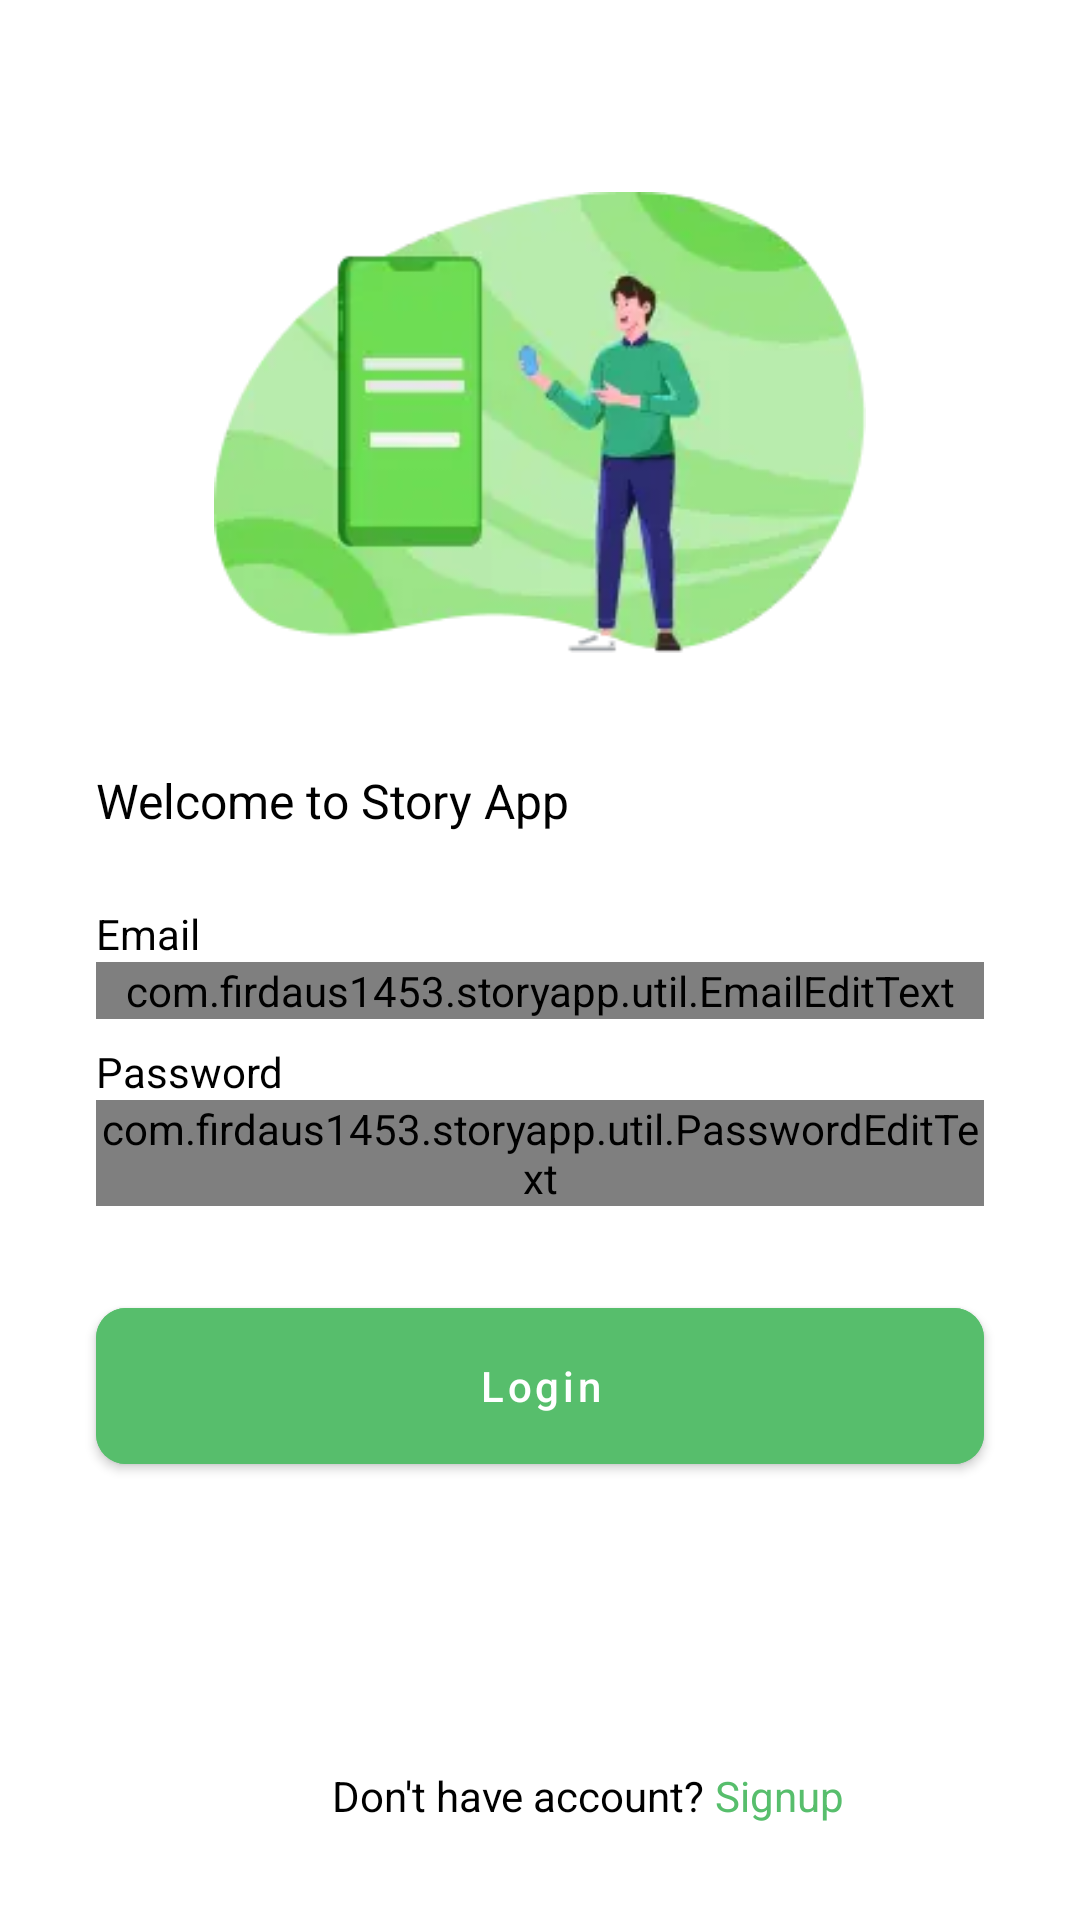

Reconstruct the res/layout file that produces this screen, plus the resources it refers to.
<!-- AndroidManifest.xml: application theme Theme.StoryApp -->
<!-- res/layout/activity_login.xml -->
<?xml version="1.0" encoding="utf-8"?>
<androidx.constraintlayout.widget.ConstraintLayout xmlns:android="http://schemas.android.com/apk/res/android"
    xmlns:app="http://schemas.android.com/apk/res-auto"
    xmlns:tools="http://schemas.android.com/tools"
    android:layout_width="match_parent"
    android:layout_height="match_parent"
    android:background="?attr/background_color"
    tools:context=".presentation.login.LoginActivity">

    <ImageView
        android:id="@+id/iv_logo_login"
        android:layout_width="0dp"
        android:layout_height="0dp"
        android:layout_marginStart="32dp"
        android:layout_marginEnd="32dp"
        app:layout_constraintBottom_toTopOf="@+id/guidelineHorizontalImage"
        app:layout_constraintEnd_toEndOf="parent"
        app:layout_constraintStart_toStartOf="parent"
        app:layout_constraintTop_toTopOf="@+id/guidelineHorizontal2"
        app:srcCompat="@drawable/image_login" />

    <TextView
        android:id="@+id/messageTextView"
        android:layout_width="0dp"
        android:layout_height="wrap_content"
        android:layout_marginStart="32dp"
        android:layout_marginEnd="32dp"
        android:text="@string/message_login_page"
        android:textColor="?attr/text_color"
        android:textSize="16sp"
        app:layout_constraintEnd_toEndOf="parent"
        app:layout_constraintHorizontal_bias="0.0"
        app:layout_constraintStart_toStartOf="parent"
        app:layout_constraintTop_toTopOf="@+id/guidelineHorizontal" />

    <TextView
        android:id="@+id/emailTextView"
        android:layout_width="wrap_content"
        android:layout_height="wrap_content"
        android:layout_marginStart="32dp"
        android:layout_marginTop="24dp"
        android:text="@string/email"
        android:textColor="?attr/text_color"
        app:layout_constraintStart_toStartOf="parent"
        app:layout_constraintTop_toBottomOf="@+id/messageTextView" />

    <com.firdaus1453.storyapp.util.EmailEditText
        android:id="@+id/emailEditTextLayout"
        style="@style/Widget.MaterialComponents.TextInputLayout.OutlinedBox"
        android:layout_width="0dp"
        android:layout_height="wrap_content"
        android:layout_marginStart="32dp"
        android:layout_marginEnd="32dp"
        app:layout_constraintEnd_toEndOf="parent"
        app:layout_constraintStart_toStartOf="parent"
        app:layout_constraintTop_toBottomOf="@+id/emailTextView">

        <com.google.android.material.textfield.TextInputEditText
            android:id="@+id/emailEditText"
            android:layout_width="match_parent"
            android:layout_height="wrap_content"
            android:ems="10"
            android:inputType="textEmailAddress"
            tools:ignore="SpeakableTextPresentCheck" />
    </com.firdaus1453.storyapp.util.EmailEditText>

    <TextView
        android:id="@+id/passwordTextView"
        android:layout_width="wrap_content"
        android:layout_height="wrap_content"
        android:layout_marginStart="32dp"
        android:layout_marginTop="8dp"
        android:text="@string/password"
        android:textColor="?attr/text_color"
        app:layout_constraintStart_toStartOf="parent"
        app:layout_constraintTop_toBottomOf="@+id/emailEditTextLayout" />

    <com.firdaus1453.storyapp.util.PasswordEditText
        android:id="@+id/passwordEditTextLayout"
        style="@style/Widget.MaterialComponents.TextInputLayout.OutlinedBox"
        android:layout_width="0dp"
        android:layout_height="wrap_content"
        android:layout_marginStart="32dp"
        android:layout_marginEnd="32dp"
        app:layout_constraintEnd_toEndOf="parent"
        app:layout_constraintStart_toStartOf="parent"
        app:layout_constraintTop_toBottomOf="@+id/passwordTextView"
        app:passwordToggleEnabled="true">

        <com.google.android.material.textfield.TextInputEditText
            android:id="@+id/passwordEditText"
            android:layout_width="match_parent"
            android:layout_height="wrap_content"
            android:inputType="textPassword"
            app:passwordToggleEnabled="true"
            tools:ignore="SpeakableTextPresentCheck" />
    </com.firdaus1453.storyapp.util.PasswordEditText>

    <Button
        android:id="@+id/btn_login"
        android:layout_width="0dp"
        android:layout_height="64dp"
        android:layout_marginStart="32dp"
        android:layout_marginTop="28dp"
        android:layout_marginEnd="32dp"
        android:backgroundTint="@color/green"
        android:text="@string/login"
        app:cornerRadius="10dp"
        app:layout_constraintEnd_toEndOf="parent"
        app:layout_constraintHorizontal_bias="0.0"
        app:layout_constraintStart_toStartOf="parent"
        app:layout_constraintTop_toBottomOf="@+id/passwordEditTextLayout"
        app:textAllCaps="false" />

    <androidx.constraintlayout.widget.Guideline
        android:id="@+id/guidelineHorizontalImage"
        android:layout_width="wrap_content"
        android:layout_height="64dp"
        android:orientation="horizontal"
        app:layout_constraintEnd_toEndOf="parent"
        app:layout_constraintGuide_percent="0.34"
        app:layout_constraintStart_toStartOf="parent" />

    <androidx.constraintlayout.widget.Guideline
        android:id="@+id/guidelineHorizontal"
        android:layout_width="wrap_content"
        android:layout_height="64dp"
        android:orientation="horizontal"
        app:layout_constraintEnd_toEndOf="parent"
        app:layout_constraintGuide_percent="0.4"
        app:layout_constraintStart_toStartOf="parent" />

    <androidx.constraintlayout.widget.Guideline
        android:id="@+id/guidelineHorizontal2"
        android:layout_width="wrap_content"
        android:layout_height="64dp"
        android:orientation="horizontal"
        app:layout_constraintEnd_toEndOf="parent"
        app:layout_constraintGuide_percent="0.1"
        app:layout_constraintStart_toStartOf="parent" />

    <androidx.constraintlayout.widget.Guideline
        android:id="@+id/guidelineVertical"
        android:layout_width="wrap_content"
        android:layout_height="64dp"
        android:orientation="vertical"
        app:layout_constraintEnd_toEndOf="parent"
        app:layout_constraintGuide_percent="0.5"
        app:layout_constraintStart_toStartOf="parent" />

    <TextView
        android:id="@+id/footerNewTextView"
        android:layout_width="wrap_content"
        android:layout_height="wrap_content"
        android:layout_marginStart="32dp"
        android:layout_marginBottom="32dp"
        android:text="@string/footer_new_account"
        android:textColor="?attr/text_color"
        android:textSize="14sp"
        app:layout_constraintBottom_toBottomOf="parent"
        app:layout_constraintEnd_toStartOf="@+id/footerSignup"
        app:layout_constraintHorizontal_bias="0.5"
        app:layout_constraintHorizontal_chainStyle="packed"
        app:layout_constraintStart_toStartOf="parent" />

    <TextView
        android:id="@+id/footerSignup"
        android:layout_width="wrap_content"
        android:layout_height="wrap_content"
        android:text="@string/signup"
        android:textColor="@color/green"
        android:textSize="14sp"
        app:layout_constraintEnd_toEndOf="parent"
        app:layout_constraintHorizontal_bias="0.5"
        app:layout_constraintStart_toEndOf="@+id/footerNewTextView"
        app:layout_constraintTop_toTopOf="@+id/footerNewTextView" />

    <FrameLayout
        android:id="@+id/progressBarContainer"
        android:layout_width="match_parent"
        android:layout_height="match_parent"
        android:clickable="true"
        android:visibility="gone">

        <ProgressBar
            android:id="@+id/progressBar"
            android:layout_width="wrap_content"
            android:layout_height="wrap_content"
            android:layout_gravity="center" />
    </FrameLayout>
</androidx.constraintlayout.widget.ConstraintLayout>
<!-- resources referenced by this layout -->
<resources>
  <color name="green">#57BE6C</color>
  <!-- drawable image_login: webp bitmap (drawable-v24, 4934 bytes) -->
  <string name="email">Email</string>
  <string name="footer_new_account">Don\'t have account? </string>
  <string name="login">Login</string>
  <string name="message_login_page">Welcome to Story App</string>
  <string name="password">Password</string>
  <string name="signup">Signup</string>
  <style name="Theme.StoryApp" parent="Theme.MaterialComponents.DayNight.NoActionBar">
          
          <item name="colorPrimary">@color/green</item>
          <item name="colorPrimaryVariant">@color/green_light</item>
          <item name="colorOnPrimary">@color/white</item>
          
          <item name="android:statusBarColor" tools:targetApi="l">?attr/colorPrimaryVariant</item>
          
          <item name="text_color">@color/black</item>
          <item name="button_color">@color/green</item>
          <item name="background_color">@color/white</item>
  
          <item name="android:windowContentTransitions">true</item>
      </style>
  <color name="green_light">#8af19b</color>
  <color name="white">#FFFFFFFF</color>
  <color name="black">#FF000000</color>
</resources>
